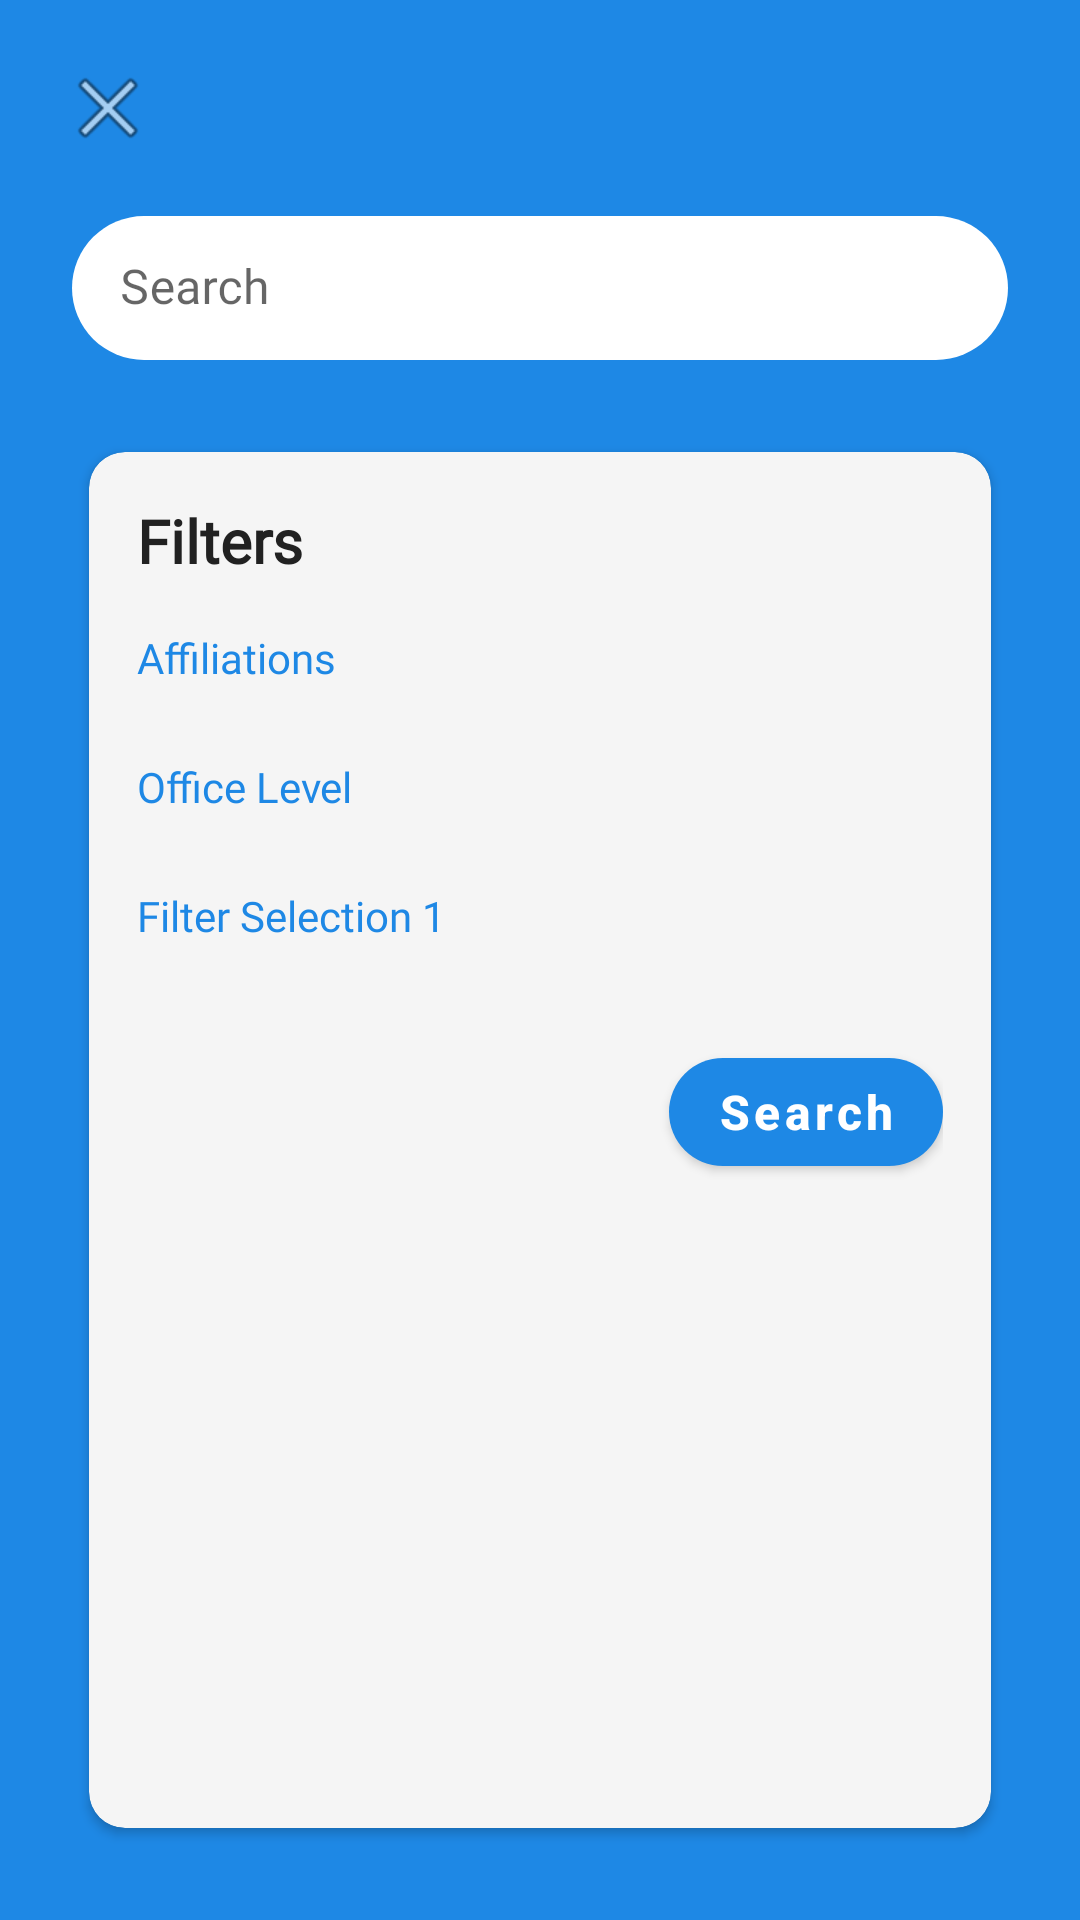

Write the Android layout XML for this screen, with the resource values it uses.
<!-- AndroidManifest.xml: application theme Theme.VoteInformed -->
<!-- res/layout/searchpop.xml -->
<?xml version="1.0" encoding="utf-8"?>
<androidx.constraintlayout.widget.ConstraintLayout xmlns:android="http://schemas.android.com/apk/res/android"
    xmlns:app="http://schemas.android.com/apk/res-auto"
    android:layout_width="match_parent"
    android:layout_height="match_parent"
    android:background="@color/app_primary_blue">

    <ImageButton
        android:id="@+id/btnBackSearch"
        android:layout_width="24dp"
        android:layout_height="24dp"
        android:layout_marginStart="24dp"
        android:layout_marginTop="24dp"
        android:background="@android:color/transparent"
        android:src="@android:drawable/ic_menu_close_clear_cancel"
        app:layout_constraintStart_toStartOf="parent"
        app:layout_constraintTop_toTopOf="parent" />

    <com.google.android.material.textfield.TextInputLayout
        android:id="@+id/searchLayout"
        style="@style/Widget.MaterialComponents.TextInputLayout.FilledBox"
        android:layout_width="0dp"
        android:layout_height="wrap_content"
        android:layout_marginStart="24dp"
        android:layout_marginTop="24dp"
        android:layout_marginEnd="24dp"
        android:hint="Search"
        app:boxBackgroundColor="@android:color/white"
        app:boxCornerRadiusBottomEnd="24dp"
        app:boxCornerRadiusBottomStart="24dp"
        app:boxCornerRadiusTopEnd="24dp"
        app:boxCornerRadiusTopStart="24dp"
        app:boxStrokeWidth="0dp"
        app:boxStrokeWidthFocused="0dp"
        app:endIconMode="clear_text"
        app:endIconTint="@color/text_hint"
        app:layout_constraintEnd_toEndOf="parent"
        app:layout_constraintStart_toStartOf="parent"
        app:layout_constraintTop_toBottomOf="@id/btnBackSearch">

        <com.google.android.material.textfield.TextInputEditText
            android:id="@+id/inputSearch"
            android:layout_width="match_parent"
            android:layout_height="48dp"
            android:fontFamily="@font/urbanistmedium"
            android:paddingStart="16dp"
            android:paddingEnd="16dp"
            android:textColor="@color/text_primary"
            android:textColorHint="@color/text_hint" />
    </com.google.android.material.textfield.TextInputLayout>

    <androidx.cardview.widget.CardView
        android:id="@+id/cardFilters"
        android:layout_width="0dp"
        android:layout_height="0dp"
        android:layout_marginStart="24dp"
        android:layout_marginTop="24dp"
        android:layout_marginEnd="24dp"
        android:layout_marginBottom="24dp"
        app:cardBackgroundColor="@color/background_surface"
        app:cardCornerRadius="12dp"
        app:cardUseCompatPadding="true"
        app:layout_constraintBottom_toBottomOf="parent"
        app:layout_constraintEnd_toEndOf="parent"
        app:layout_constraintStart_toStartOf="parent"
        app:layout_constraintTop_toBottomOf="@id/searchLayout">

        <androidx.constraintlayout.widget.ConstraintLayout
            android:layout_width="match_parent"
            android:layout_height="match_parent"
            android:padding="16dp">

            <TextView
                android:id="@+id/labelFilters"
                android:layout_width="wrap_content"
                android:layout_height="wrap_content"
                android:fontFamily="@font/urbanistmedium"
                android:text="Filters"
                android:textColor="@color/text_primary"
                android:textSize="20sp"
                android:textStyle="bold"
                app:layout_constraintStart_toStartOf="parent"
                app:layout_constraintTop_toTopOf="parent" />

            <TextView
                android:id="@+id/labelAffiliations"
                android:layout_width="wrap_content"
                android:layout_height="wrap_content"
                android:layout_marginTop="16dp"
                android:fontFamily="@font/urbanistmedium"
                android:text="Affiliations"
                android:textColor="@color/app_primary_blue"
                android:textSize="14sp"
                app:layout_constraintStart_toStartOf="parent"
                app:layout_constraintTop_toBottomOf="@id/labelFilters" />

            <com.google.android.material.chip.ChipGroup
                android:id="@+id/groupAffiliations"
                android:layout_width="0dp"
                android:layout_height="wrap_content"
                android:layout_marginTop="8dp"
                app:chipSpacingHorizontal="8dp"
                app:chipSpacingVertical="8dp"
                app:layout_constraintEnd_toEndOf="parent"
                app:layout_constraintStart_toStartOf="parent"
                app:layout_constraintTop_toBottomOf="@id/labelAffiliations"
                app:singleSelection="false">

                <com.google.android.material.chip.Chip
                    style="@style/Widget.MaterialComponents.Chip.Filter"
                    android:text="Republican" />

                <com.google.android.material.chip.Chip
                    style="@style/Widget.MaterialComponents.Chip.Filter"
                    android:text="Democratic" />

                <com.google.android.material.chip.Chip
                    style="@style/Widget.MaterialComponents.Chip.Filter"
                    android:text="Independent" />

                <com.google.android.material.chip.Chip
                    style="@style/Widget.MaterialComponents.Chip.Filter"
                    android:text="Others" />

            </com.google.android.material.chip.ChipGroup>

            <TextView
                android:id="@+id/labelOfficeLevel"
                android:layout_width="wrap_content"
                android:layout_height="wrap_content"
                android:layout_marginTop="16dp"
                android:fontFamily="@font/urbanistmedium"
                android:text="Office Level"
                android:textColor="@color/app_primary_blue"
                android:textSize="14sp"
                app:layout_constraintStart_toStartOf="parent"
                app:layout_constraintTop_toBottomOf="@id/groupAffiliations" />

            <com.google.android.material.chip.ChipGroup
                android:id="@+id/groupOffice"
                android:layout_width="0dp"
                android:layout_height="wrap_content"
                android:layout_marginTop="8dp"
                app:chipSpacingHorizontal="8dp"
                app:layout_constraintEnd_toEndOf="parent"
                app:layout_constraintStart_toStartOf="parent"
                app:layout_constraintTop_toBottomOf="@id/labelOfficeLevel"
                app:singleSelection="false">

                <com.google.android.material.chip.Chip
                    style="@style/Widget.MaterialComponents.Chip.Filter"
                    android:text="Federal" />

                <com.google.android.material.chip.Chip
                    style="@style/Widget.MaterialComponents.Chip.Filter"
                    android:text="State" />

                <com.google.android.material.chip.Chip
                    style="@style/Widget.MaterialComponents.Chip.Filter"
                    android:text="Local" />

            </com.google.android.material.chip.ChipGroup>

            <TextView
                android:id="@+id/labelFilter1"
                android:layout_width="wrap_content"
                android:layout_height="wrap_content"
                android:layout_marginTop="16dp"
                android:fontFamily="@font/urbanistmedium"
                android:text="Filter Selection 1"
                android:textColor="@color/app_primary_blue"
                android:textSize="14sp"
                app:layout_constraintStart_toStartOf="parent"
                app:layout_constraintTop_toBottomOf="@id/groupOffice" />

            <com.google.android.material.chip.ChipGroup
                android:id="@+id/groupFilter1"
                android:layout_width="0dp"
                android:layout_height="wrap_content"
                android:layout_marginTop="8dp"
                app:chipSpacingHorizontal="8dp"
                app:layout_constraintEnd_toEndOf="parent"
                app:layout_constraintStart_toStartOf="parent"
                app:layout_constraintTop_toBottomOf="@id/labelFilter1"
                app:singleSelection="false">

                <com.google.android.material.chip.Chip
                    style="@style/Widget.MaterialComponents.Chip.Filter"
                    android:text="Option 1" />

                <com.google.android.material.chip.Chip
                    style="@style/Widget.MaterialComponents.Chip.Filter"
                    android:text="Option 2" />

                <com.google.android.material.chip.Chip
                    style="@style/Widget.MaterialComponents.Chip.Filter"
                    android:text="..." />

            </com.google.android.material.chip.ChipGroup>

            <com.google.android.material.button.MaterialButton
                android:id="@+id/btnApplySearch"
                style="@style/Widget.MaterialComponents.Button"
                android:layout_width="wrap_content"
                android:layout_height="48dp"
                android:layout_marginTop="24dp"
                android:text="Search"
                android:textAllCaps="false"
                android:textColor="@android:color/white"
                android:textSize="16sp"
                android:textStyle="bold"
                app:backgroundTint="@color/app_primary_blue"
                app:cornerRadius="24dp"
                app:layout_constraintEnd_toEndOf="parent"
                app:layout_constraintTop_toBottomOf="@id/groupFilter1" />

        </androidx.constraintlayout.widget.ConstraintLayout>
    </androidx.cardview.widget.CardView>

</androidx.constraintlayout.widget.ConstraintLayout>
<!-- resources referenced by this layout -->
<resources>
  <color name="app_primary_blue">#1E88E5</color>
  <color name="background_surface">#F5F5F5</color>
  <color name="text_hint">#9E9E9E</color>
  <color name="text_primary">#212121</color>
  <style name="Theme.VoteInformed" parent="Theme.MaterialComponents.DayNight.DarkActionBar">
          <item name="colorPrimary">@color/teal_200</item>
          <item name="colorPrimaryVariant">@color/teal_700</item>
          <item name="colorOnPrimary">@color/black</item>
  
          <item name="colorSecondary">@color/teal_200</item>
          <item name="colorSecondaryVariant">@color/teal_700</item>
          <item name="colorOnSecondary">@color/black</item>
  
          <item name="android:statusBarColor">?attr/colorPrimaryVariant</item>
      </style>
  <color name="teal_200">#FF03DAC5</color>
  <color name="teal_700">#FF018786</color>
  <color name="black">#FF000000</color>
</resources>
